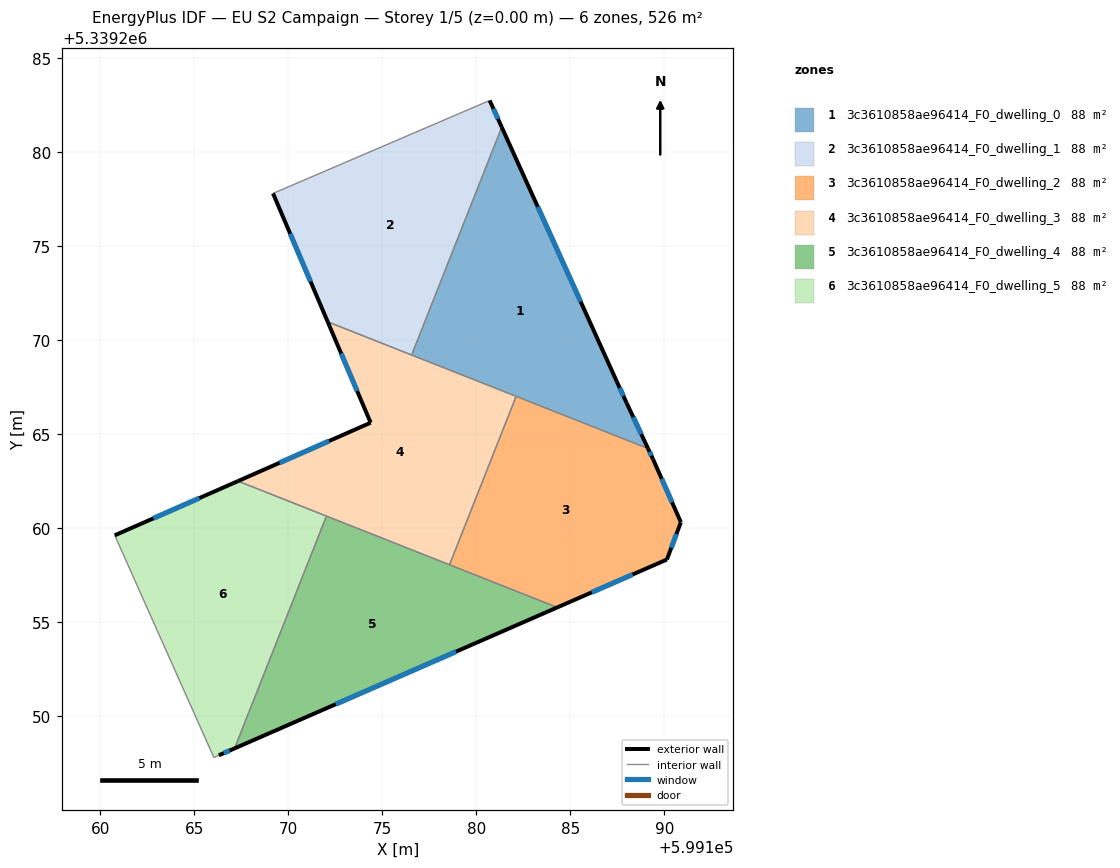
=== STOREY PLAN SPEC (per zone: floor XY polygon, exterior-wall plan segments, windows/doors) ===
zone 1: 3c3610858ae96414_F0_dwelling_0  (87.7 m²)
  floor: (599181.36, 5339281.34) (599187.47, 5339267.82) (599188.00, 5339266.68) (599189.14, 5339264.25) (599176.57, 5339269.22)
  exterior wall: (599188.00, 5339266.68) – (599187.47, 5339267.82)  [1.3 m]
    window: (599187.83, 5339267.04) – (599187.64, 5339267.46)  [0.5 m²]
  exterior wall: (599189.14, 5339264.25) – (599188.00, 5339266.68)  [2.7 m]
    window: (599188.78, 5339265.01) – (599188.35, 5339265.91)  [1.1 m²]
  exterior wall: (599187.47, 5339267.82) – (599181.36, 5339281.34)  [14.8 m]
    window: (599185.56, 5339272.06) – (599183.27, 5339277.10)  [6.2 m²]
  interior walls: 3
zone 2: 3c3610858ae96414_F0_dwelling_1  (87.7 m²)
  floor: (599180.72, 5339282.76) (599181.36, 5339281.34) (599176.57, 5339269.22) (599172.10, 5339270.99) (599169.19, 5339277.82) (599170.05, 5339278.18)
  exterior wall: (599169.19, 5339277.82) – (599172.10, 5339270.99)  [7.4 m]
    window: (599170.10, 5339275.67) – (599171.19, 5339273.13)  [3.1 m²]
  exterior wall: (599181.36, 5339281.34) – (599180.72, 5339282.76)  [1.6 m]
    window: (599181.16, 5339281.78) – (599180.92, 5339282.31)  [0.7 m²]
  interior walls: 4
zone 3: 3c3610858ae96414_F0_dwelling_2  (87.7 m²)
  floor: (599189.14, 5339264.25) (599189.40, 5339263.69) (599190.89, 5339260.32) (599190.14, 5339258.34) (599184.31, 5339255.79) (599178.58, 5339258.06) (599182.12, 5339267.02)
  exterior wall: (599189.40, 5339263.69) – (599189.14, 5339264.25)  [0.6 m]
    window: (599189.32, 5339263.87) – (599189.22, 5339264.07)  [0.3 m²]
  exterior wall: (599190.89, 5339260.32) – (599189.40, 5339263.69)  [3.7 m]
    window: (599190.42, 5339261.38) – (599189.87, 5339262.64)  [1.5 m²]
  exterior wall: (599190.14, 5339258.34) – (599190.89, 5339260.32)  [2.1 m]
    window: (599190.38, 5339258.96) – (599190.65, 5339259.70)  [0.9 m²]
  exterior wall: (599184.31, 5339255.79) – (599190.14, 5339258.34)  [6.4 m]
    window: (599186.14, 5339256.59) – (599188.32, 5339257.54)  [2.7 m²]
  interior walls: 3
zone 4: 3c3610858ae96414_F0_dwelling_3  (87.7 m²)
  floor: (599182.12, 5339267.02) (599178.58, 5339258.06) (599167.33, 5339262.51) (599174.39, 5339265.62) (599172.10, 5339270.99)
  exterior wall: (599172.10, 5339270.99) – (599174.39, 5339265.62)  [5.8 m]
    window: (599172.82, 5339269.30) – (599173.67, 5339267.30)  [2.4 m²]
  exterior wall: (599174.39, 5339265.62) – (599167.33, 5339262.51)  [7.7 m]
    window: (599172.17, 5339264.64) – (599169.54, 5339263.48)  [3.2 m²]
  interior walls: 5
zone 5: 3c3610858ae96414_F0_dwelling_4  (87.7 m²)
  floor: (599184.31, 5339255.79) (599167.15, 5339248.29) (599172.03, 5339260.65)
  exterior wall: (599167.15, 5339248.29) – (599184.31, 5339255.79)  [18.7 m]
    window: (599172.53, 5339250.64) – (599178.93, 5339253.44)  [7.8 m²]
  interior walls: 3
zone 6: 3c3610858ae96414_F0_dwelling_5  (87.7 m²)
  floor: (599172.03, 5339260.65) (599167.15, 5339248.29) (599166.31, 5339247.93) (599166.05, 5339247.80) (599160.77, 5339259.63) (599167.33, 5339262.51)
  exterior wall: (599166.31, 5339247.93) – (599167.15, 5339248.29)  [0.9 m]
    window: (599166.57, 5339248.04) – (599166.88, 5339248.18)  [0.4 m²]
  exterior wall: (599167.33, 5339262.51) – (599160.77, 5339259.63)  [7.2 m]
    window: (599165.27, 5339261.61) – (599162.83, 5339260.53)  [3.0 m²]
  interior walls: 4

=== DERIVED (storey summary) ===
Building: EU S2 Campaign
Storey: 1 of 5  (floor level z = 0.00 m)
Storey gross floor area: 526.5 m²
Zones on this storey: 6
  - 3c3610858ae96414_F0_dwelling_0: floor 87.7 m²; exterior wall 18.8 m (56.3 m²); 3 window(s) 7.8 m²; WWR 13.9%
  - 3c3610858ae96414_F0_dwelling_1: floor 87.7 m²; exterior wall 9.0 m (27.0 m²); 2 window(s) 3.8 m²; WWR 13.9%
  - 3c3610858ae96414_F0_dwelling_2: floor 87.7 m²; exterior wall 12.8 m (38.3 m²); 4 window(s) 5.3 m²; WWR 13.9%
  - 3c3610858ae96414_F0_dwelling_3: floor 87.7 m²; exterior wall 13.5 m (40.6 m²); 2 window(s) 5.7 m²; WWR 13.9%
  - 3c3610858ae96414_F0_dwelling_4: floor 87.7 m²; exterior wall 18.7 m (56.2 m²); 1 window(s) 7.8 m²; WWR 13.9%
  - 3c3610858ae96414_F0_dwelling_5: floor 87.7 m²; exterior wall 8.1 m (24.2 m²); 2 window(s) 3.4 m²; WWR 13.9%
Zone adjacency (shared interzone walls):
  - 3c3610858ae96414_F0_dwelling_0 ↔ 3c3610858ae96414_F0_dwelling_1
  - 3c3610858ae96414_F0_dwelling_0 ↔ 3c3610858ae96414_F0_dwelling_2
  - 3c3610858ae96414_F0_dwelling_0 ↔ 3c3610858ae96414_F0_dwelling_3
  - 3c3610858ae96414_F0_dwelling_1 ↔ 3c3610858ae96414_F0_dwelling_3
  - 3c3610858ae96414_F0_dwelling_2 ↔ 3c3610858ae96414_F0_dwelling_3
  - 3c3610858ae96414_F0_dwelling_2 ↔ 3c3610858ae96414_F0_dwelling_4
  - 3c3610858ae96414_F0_dwelling_3 ↔ 3c3610858ae96414_F0_dwelling_4
  - 3c3610858ae96414_F0_dwelling_3 ↔ 3c3610858ae96414_F0_dwelling_5
  - 3c3610858ae96414_F0_dwelling_4 ↔ 3c3610858ae96414_F0_dwelling_5